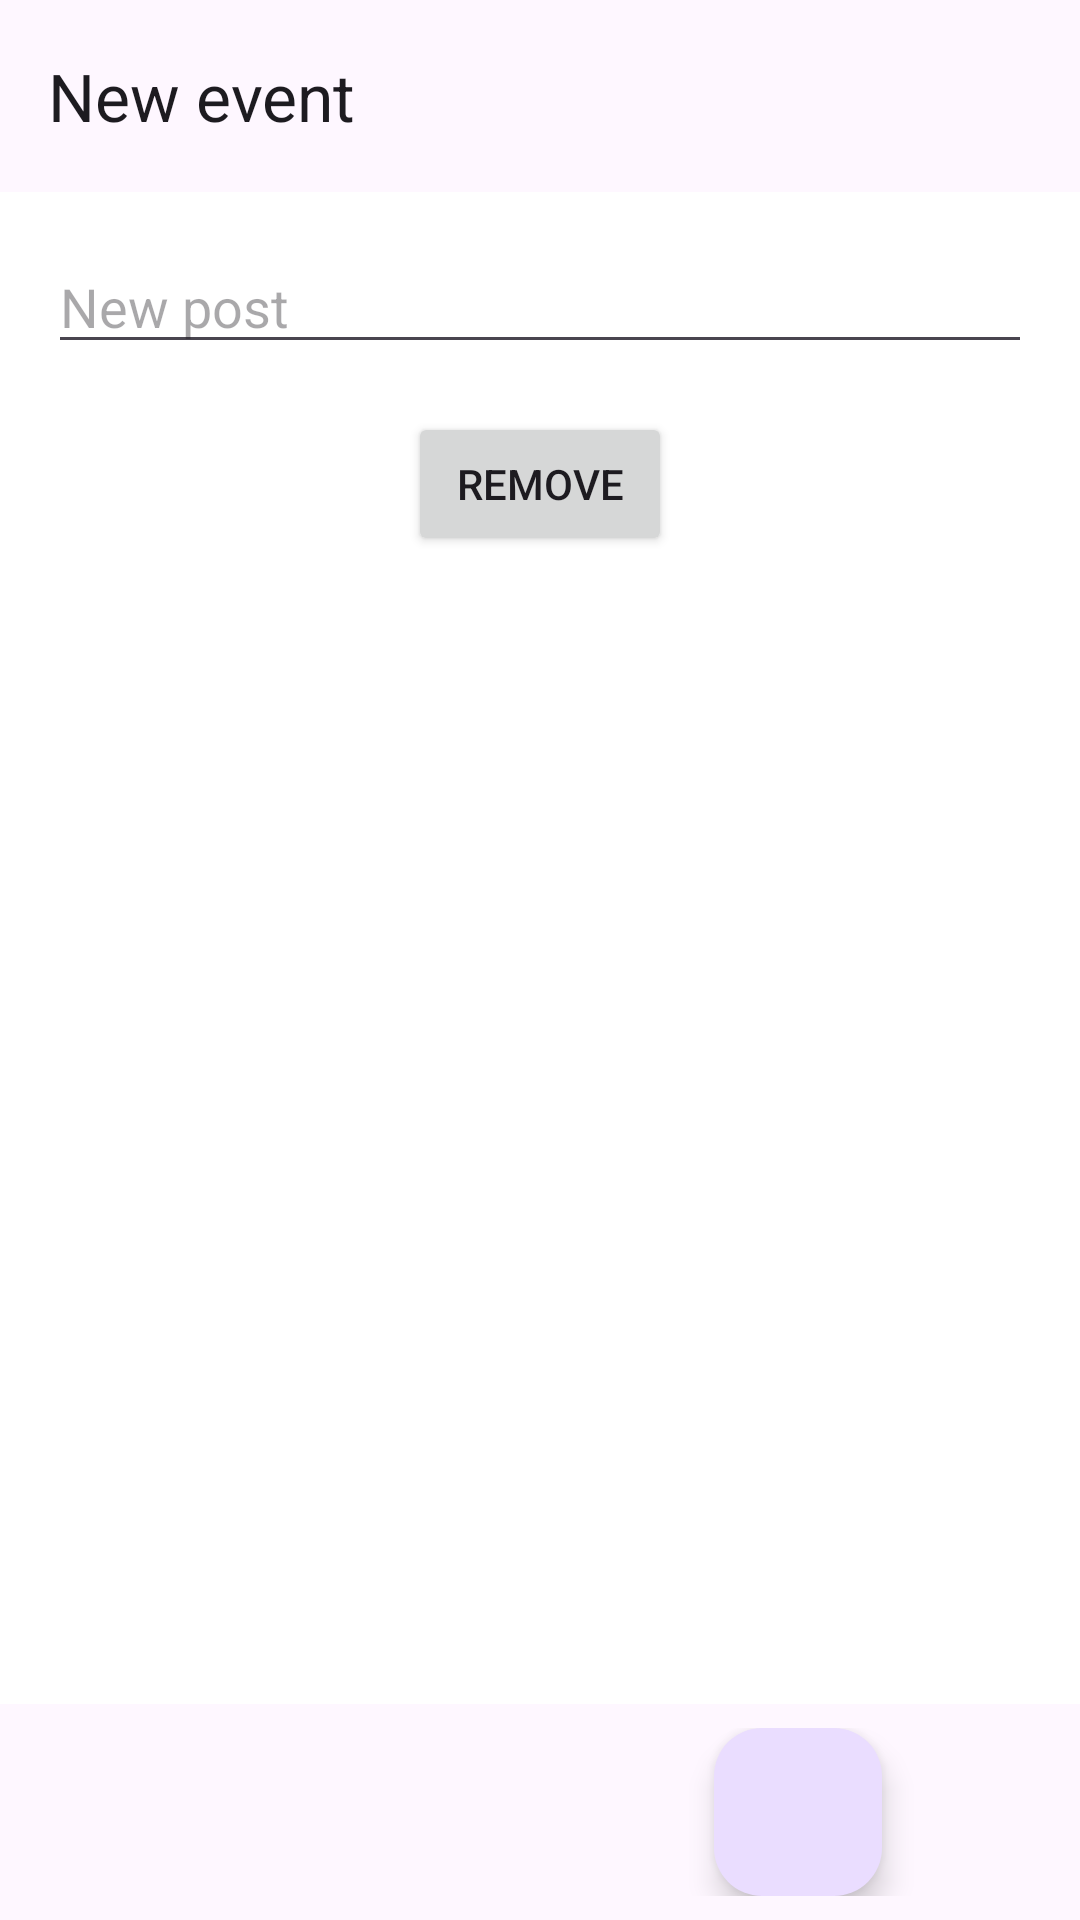

Android layout source for this screen:
<!-- AndroidManifest.xml: application theme Theme.NeWork -->
<!-- res/layout/fragment_new_event.xml -->
<?xml version="1.0" encoding="utf-8"?>
<androidx.constraintlayout.widget.ConstraintLayout xmlns:android="http://schemas.android.com/apk/res/android"
    xmlns:app="http://schemas.android.com/apk/res-auto"
    xmlns:tools="http://schemas.android.com/tools"
    android:layout_width="match_parent"
    android:layout_height="match_parent"
    android:background="@color/white"
    android:orientation="vertical"
    tools:context=".ui.NewPostFragment">

    <com.google.android.material.appbar.MaterialToolbar
        android:id="@+id/toolbar"
        android:layout_width="match_parent"
        android:layout_height="?attr/actionBarSize"
        android:background="@color/background"
        app:layout_constraintEnd_toEndOf="parent"
        app:layout_constraintStart_toStartOf="parent"
        app:layout_constraintTop_toTopOf="parent"
        app:title="@string/new_event">

        <Button
            android:id="@+id/saveButton"
            style="@style/Widget.Material3.Button.IconButton"
            android:layout_width="wrap_content"
            android:layout_height="wrap_content"
            android:layout_gravity="end"
            android:contentDescription="@string/description_save_button"
            app:icon="@drawable/save_icon"
            app:iconTint="@color/black"
            tools:ignore="RedundantDescriptionCheck"
            tools:layout_editor_absoluteX="364dp"
            tools:layout_editor_absoluteY="8dp" />
    </com.google.android.material.appbar.MaterialToolbar>

    <EditText
        android:id="@+id/newContent"
        android:layout_width="match_parent"
        android:layout_height="wrap_content"
        android:layout_margin="@dimen/common_spacing"
        android:hint="@string/new_post"
        android:importantForAutofill="no"
        android:inputType="textMultiLine"
        app:layout_constraintEnd_toEndOf="parent"
        app:layout_constraintStart_toStartOf="parent"
        app:layout_constraintTop_toBottomOf="@id/toolbar"
        tools:ignore="VisualLintLongText"
        tools:text="@tools:sample/lorem[34]" />

    <FrameLayout
        android:id="@+id/attachmentFrame"
        android:layout_width="match_parent"
        android:layout_height="wrap_content"
        android:layout_margin="@dimen/common_spacing"
        android:layout_marginTop="@dimen/common_spacing"
        app:layout_constraintEnd_toEndOf="parent"
        app:layout_constraintStart_toStartOf="parent"
        app:layout_constraintTop_toBottomOf="@id/newContent">

        <ImageView
            android:id="@+id/imageAttachment"
            android:layout_width="match_parent"
            android:layout_height="wrap_content"
            android:layout_gravity="center|top"
            android:contentDescription="@string/description_materials_attached_to_the_post"
            android:scaleType="centerCrop"
            tools:ignore="ImageContrastCheck"
            tools:src="@tools:sample/avatars" />

        <Button
            android:id="@+id/removeButton"
            android:layout_width="wrap_content"
            android:layout_height="wrap_content"
            android:layout_gravity="center|bottom"
            android:text="@string/remove" />
    </FrameLayout>

    <LinearLayout
        android:layout_width="match_parent"
        android:layout_height="wrap_content"
        android:background="@color/background"
        android:gravity="center_vertical"
        android:orientation="horizontal"
        android:padding="@dimen/reduce_spacing"
        app:layout_constraintBottom_toBottomOf="parent"
        app:layout_constraintEnd_toEndOf="parent"
        app:layout_constraintStart_toStartOf="parent">

        <Button
            android:id="@+id/takePhotoButton"
            style="@style/Widget.Material3.Button.IconButton"
            android:layout_width="wrap_content"
            android:layout_height="wrap_content"
            android:contentDescription="@string/description_take_photo_button"
            app:icon="@drawable/photo_camera_icon"
            app:iconTint="@color/black"
            tools:ignore="RedundantDescriptionCheck" />

        <Button
            android:id="@+id/takeAttachmentButton"
            style="@style/Widget.Material3.Button.IconButton"
            android:layout_width="wrap_content"
            android:layout_height="wrap_content"
            android:contentDescription="@string/description_take_attachment_button"
            app:icon="@drawable/attachment_icon"
            app:iconTint="@color/black"
            tools:ignore="RedundantDescriptionCheck" />

        <Button
            android:id="@+id/chooseUsersButton"
            style="@style/Widget.Material3.Button.IconButton"
            android:layout_width="wrap_content"
            android:layout_height="wrap_content"
            android:contentDescription="@string/description_choose_users_button"
            app:icon="@drawable/users_icon"
            app:iconTint="@color/black"
            tools:ignore="RedundantDescriptionCheck" />

        <Button
            android:id="@+id/chooseLocationButton"
            style="@style/Widget.Material3.Button.IconButton"
            android:layout_width="wrap_content"
            android:layout_height="wrap_content"
            android:contentDescription="@string/description_lication_button"
            app:icon="@drawable/location_icon"
            app:iconTint="@color/black"
            tools:ignore="RedundantDescriptionCheck" />

        <com.google.android.material.floatingactionbutton.FloatingActionButton
            android:id="@+id/addDateButton"
            android:layout_width="wrap_content"
            android:layout_height="wrap_content"
            android:layout_marginStart="150dp"
            android:contentDescription="@string/description_add_an_event_date"
            android:src="@drawable/add_icon" />

    </LinearLayout>
</androidx.constraintlayout.widget.ConstraintLayout>
<!-- resources referenced by this layout -->
<resources>
  <color name="background">#FEF7FF</color>
  <color name="black">#FF000000</color>
  <color name="white">#FFFFFFFF</color>
  <dimen name="common_spacing">16dp</dimen>
  <dimen name="reduce_spacing">8dp</dimen>
  <!-- drawable location_icon (drawable) -->
  <vector xmlns:android="http://schemas.android.com/apk/res/android"
      android:width="24dp"
      android:height="24dp"
      android:viewportWidth="24"
      android:viewportHeight="24">
      <group>
          <clip-path android:pathData="M0,0h24v24h-24z" />
          <path
              android:fillColor="@color/primary"
              android:pathData="M12,2C8.13,2 5,5.13 5,9C5,10.74 5.5,12.37 6.41,13.84C7.36,15.38 8.61,16.7 9.57,18.24C10.04,18.99 10.38,19.69 10.74,20.5C11,21.05 11.21,22 12,22C12.79,22 13,21.05 13.25,20.5C13.62,19.69 13.95,18.99 14.42,18.24C15.38,16.71 16.63,15.39 17.58,13.84C18.5,12.37 19,10.74 19,9C19,5.13 15.87,2 12,2ZM12,11.75C10.62,11.75 9.5,10.63 9.5,9.25C9.5,7.87 10.62,6.75 12,6.75C13.38,6.75 14.5,7.87 14.5,9.25C14.5,10.63 13.38,11.75 12,11.75Z" />
      </group>
  </vector>
  <string name="description_add_an_event_date">Add an event date</string>
  <string name="description_choose_users_button">User selection button</string>
  <string name="description_lication_button">Location button</string>
  <string name="description_materials_attached_to_the_post">Materials attached to the post</string>
  <string name="description_save_button">Save button</string>
  <string name="description_take_attachment_button">Take attachment button</string>
  <string name="description_take_photo_button">Photo take button</string>
  <string name="new_event">New event</string>
  <string name="new_post">New post</string>
  <string name="remove">Remove</string>
  <style name="Theme.NeWork" parent="Base.Theme.NeWork" />
  <color name="primary">#6750A4</color>
  <style name="Base.Theme.NeWork" parent="Theme.Material3.DayNight.NoActionBar">
          
          
      </style>
</resources>
